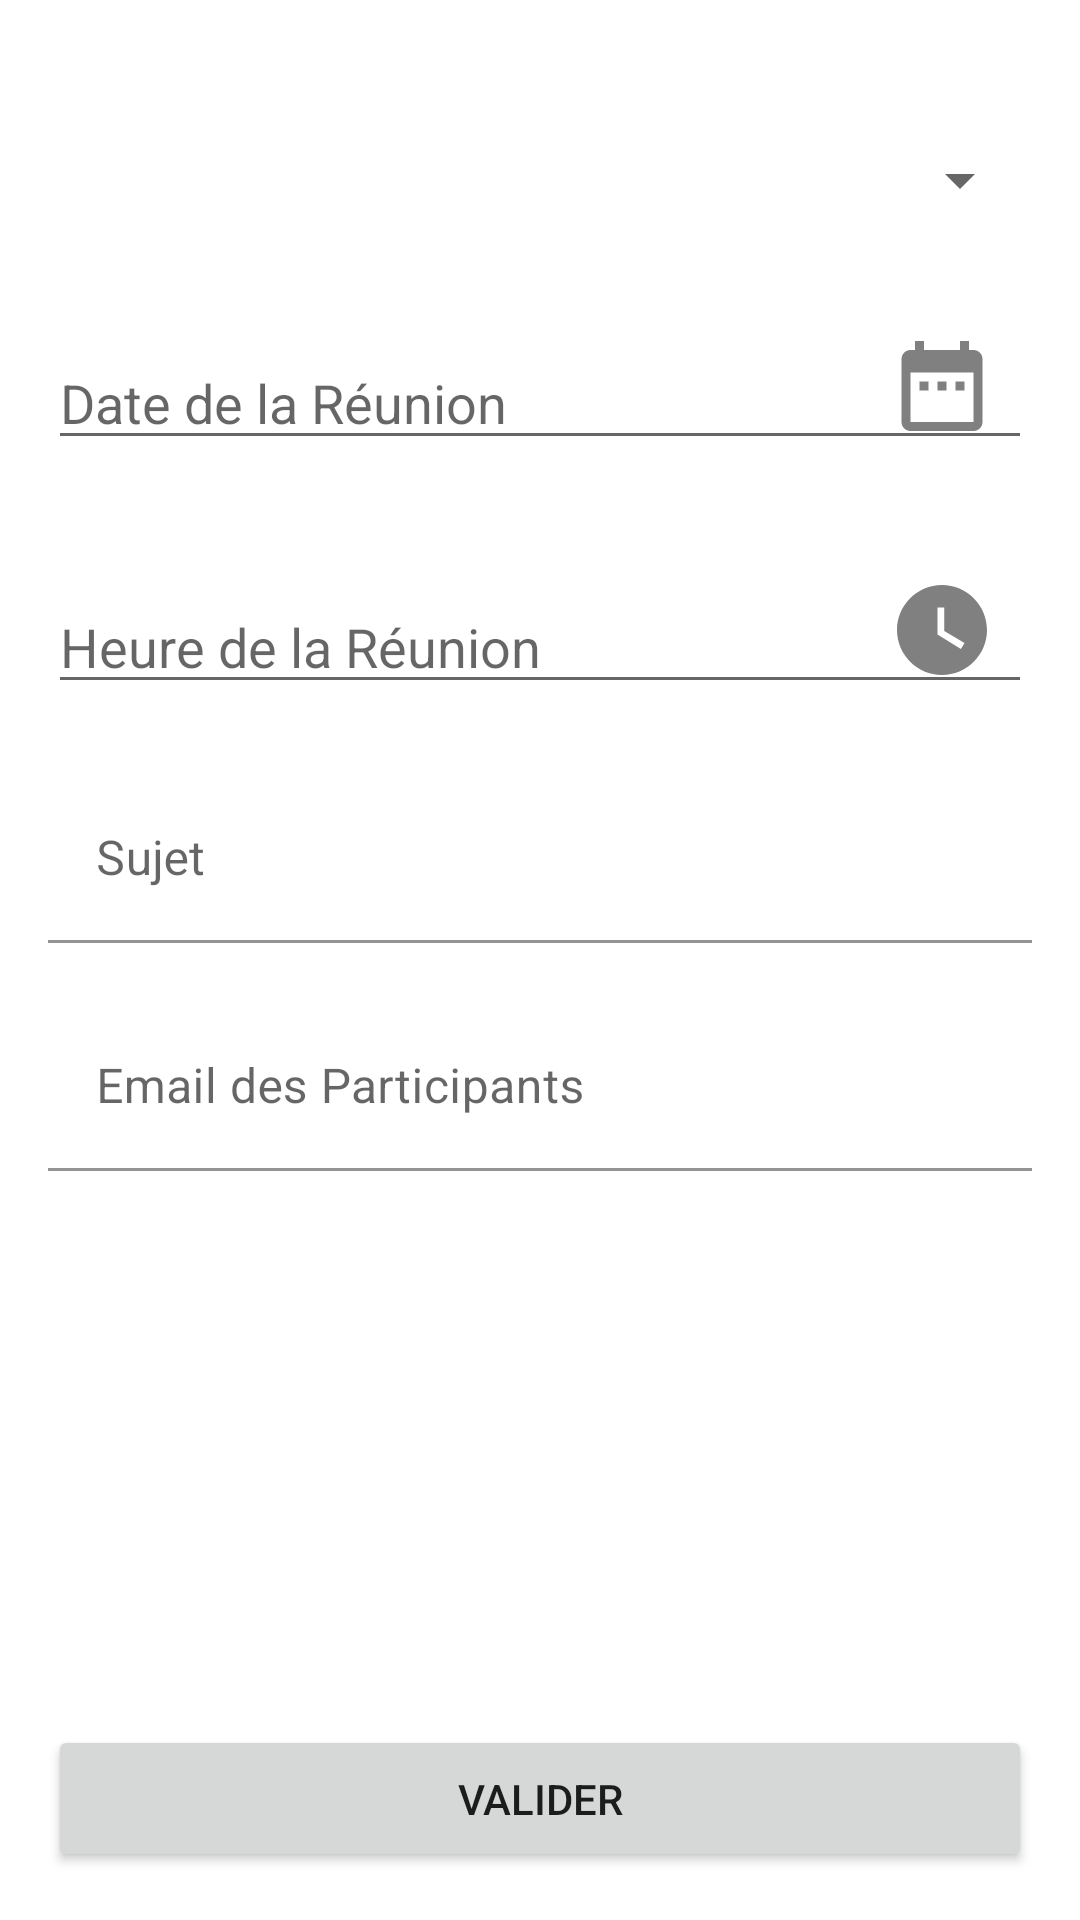

Android layout source for this screen:
<!-- AndroidManifest.xml: application theme AppTheme -->
<!-- res/layout/activity_add_meeting.xml -->
<?xml version="1.0" encoding="utf-8"?>
<ScrollView xmlns:android="http://schemas.android.com/apk/res/android"
    xmlns:app="http://schemas.android.com/apk/res-auto"
    xmlns:tools="http://schemas.android.com/tools"
    android:id="@+id/add_layout"
    android:layout_width="match_parent"
    android:layout_height="match_parent"
    android:fillViewport="true"
    tools:context=".controler.AddMeetingActivity">

    <androidx.constraintlayout.widget.ConstraintLayout
        android:id="@+id/add_constraintlayout"
        android:layout_width="match_parent"
        android:layout_height="wrap_content"
        android:padding="16dp">

        <Spinner
            android:id="@+id/spinner_meeting"
            android:layout_width="match_parent"
            android:layout_height="wrap_content"

            android:layout_marginTop="32dp"
            app:layout_constraintTop_toTopOf="parent" />

        <TextView
            android:id="@+id/textview_date"
            android:layout_width="match_parent"
            android:layout_height="wrap_content"
            android:layout_marginTop="40dp"
            android:background="?attr/editTextBackground"
            android:gravity="center_vertical"
            android:hint="@string/add_date"
            android:textAppearance="?android:attr/textAppearanceMediumInverse"
            android:textColor="?attr/editTextColor"
            app:errorEnabled="true"
            app:layout_constraintBottom_toTopOf="@+id/textview_hour"
            app:layout_constraintTop_toBottomOf="@+id/spinner_meeting" />

        <ImageButton
            android:id="@+id/button_date"
            android:layout_width="wrap_content"
            android:layout_height="wrap_content"
            android:layout_marginBottom="8dp"
            android:backgroundTint="@color/transparent"
            android:src="@drawable/ic_calendar"
            app:layout_constraintBottom_toBottomOf="@+id/textview_date"
            app:layout_constraintEnd_toEndOf="parent"
            app:layout_constraintTop_toTopOf="@+id/textview_date" />

        <TextView
            android:id="@+id/textview_hour"
            android:layout_width="match_parent"
            android:layout_height="wrap_content"
            android:layout_marginTop="40dp"
            android:background="?attr/editTextBackground"
            android:gravity="center_vertical"
            android:hint="@string/add_hour"
            android:textAppearance="?android:attr/textAppearanceMediumInverse"
            android:textColor="?attr/editTextColor"
            app:errorEnabled="true"
            app:layout_constraintBottom_toTopOf="@+id/textInputLayout_topic"
            app:layout_constraintTop_toBottomOf="@+id/textview_date" />


        <ImageButton
            android:id="@+id/button_hour"
            android:layout_width="wrap_content"
            android:layout_height="wrap_content"
            android:layout_marginBottom="8dp"
            android:backgroundTint="@color/transparent"
            android:src="@drawable/ic_clock"
            app:layout_constraintBottom_toBottomOf="@+id/textview_hour"
            app:layout_constraintEnd_toEndOf="parent"
            app:layout_constraintTop_toTopOf="@+id/textview_hour" />


        <com.google.android.material.textfield.TextInputLayout
            android:id="@+id/textInputLayout_topic"
            android:layout_width="match_parent"
            android:layout_height="wrap_content"
            android:layout_marginTop="24dp"
            app:errorEnabled="true"

            app:layout_constraintTop_toBottomOf="@+id/textview_hour"
            tools:layout_editor_absoluteX="16dp">

            <com.google.android.material.textfield.TextInputEditText
                android:id="@+id/textInputEditLayout_topic"
                android:layout_width="match_parent"
                android:layout_height="wrap_content"
                android:background="@android:color/transparent"
                android:hint="@string/add_topic"
                android:inputType="textCapWords"
                android:maxLength="15"
                android:maxLines="1" />

        </com.google.android.material.textfield.TextInputLayout>

        <com.google.android.material.chip.ChipGroup
            android:id="@+id/chipGroup"
            android:layout_width="match_parent"
            android:layout_height="wrap_content"

            app:closeIconEnabled="true"
            app:layout_constraintBottom_toTopOf="@+id/textInputLayoutEmail"
            app:layout_constraintEnd_toEndOf="parent"
            app:layout_constraintStart_toStartOf="parent"
            app:layout_constraintTop_toBottomOf="@+id/textInputLayout_topic" />

        <com.google.android.material.textfield.TextInputLayout
            android:id="@+id/textInputLayoutEmail"
            android:layout_width="match_parent"
            android:layout_height="wrap_content"
            app:errorEnabled="true"

            app:layout_constraintTop_toBottomOf="@+id/chipGroup"
            app:layout_constraintEnd_toEndOf="parent">

            <com.google.android.material.textfield.TextInputEditText
                android:id="@+id/emailEditText"
                android:layout_width="match_parent"
                android:layout_height="wrap_content"
                android:background="@android:color/transparent"
                android:hint="@string/add_participants"
                android:imeOptions="actionDone"
                android:inputType="textEmailAddress" />

        </com.google.android.material.textfield.TextInputLayout>

        <Button
            android:id="@+id/button_validation"
            android:layout_width="match_parent"
            android:layout_height="wrap_content"
            android:padding="15dp"
            android:text="@string/validate"

            app:layout_constraintVertical_bias="1"
            app:layout_constraintBottom_toBottomOf="parent"
            app:layout_constraintTop_toBottomOf="@+id/textInputLayoutEmail"
            tools:layout_editor_absoluteX="16dp" />

    </androidx.constraintlayout.widget.ConstraintLayout>
</ScrollView>
<!-- resources referenced by this layout -->
<resources>
  <color name="transparent">#00ff001C</color>
  <!-- drawable ic_calendar (drawable) -->
  <vector android:height="36dp" android:tint="#808080"
      android:viewportHeight="24.0" android:viewportWidth="24.0"
      android:width="36dp" xmlns:android="http://schemas.android.com/apk/res/android"
      >
      <path android:fillColor="#FF000000" android:pathData="M9,11L7,11v2h2v-2zM13,11h-2v2h2v-2zM17,11h-2v2h2v-2zM19,4h-1L18,2h-2v2L8,4L8,2L6,2v2L5,4c-1.11,0 -1.99,0.9 -1.99,2L3,20c0,1.1 0.89,2 2,2h14c1.1,0 2,-0.9 2,-2L21,6c0,-1.1 -0.9,-2 -2,-2zM19,20L5,20L5,9h14v11z" />
  </vector>
  <!-- drawable ic_clock (drawable) -->
  <vector android:height="36dp" android:tint="#808080"
      android:viewportHeight="24.0" android:viewportWidth="24.0"
      android:width="36dp" xmlns:android="http://schemas.android.com/apk/res/android">
      <path android:fillColor="#FF000000" android:pathData="M12,2C6.5,2 2,6.5 2,12s4.5,10 10,10 10,-4.5 10,-10S17.5,2 12,2zM16.2,16.2L11,13L11,7h1.5v5.2l4.5,2.7 -0.8,1.3z"/>
  </vector>
  <string name="add_date">Date de la Réunion</string>
  <string name="add_hour">Heure de la Réunion</string>
  <string name="add_participants">Email des Participants</string>
  <string name="add_topic">Sujet</string>
  <string name="validate">Valider</string>
  <style name="AppTheme" parent="Theme.MaterialComponents.Light.DarkActionBar">
          
          <item name="colorPrimary">@color/colorPrimary</item>
          <item name="colorPrimaryDark">@color/colorPrimaryDark</item>
          <item name="colorAccent">@color/colorAccent</item>
          <item name="actionOverflowButtonStyle">@style/OverFlow</item>
      </style>
  <color name="colorPrimary">#1E90FF</color>
  <color name="colorPrimaryDark">#1B6BBC</color>
  <color name="colorAccent">#03DAC5</color>
  <style name="OverFlow" parent="Widget.AppCompat.ActionButton.Overflow">
          <item name="android:src">@drawable/ic_menu_icon</item>
      </style>
</resources>
